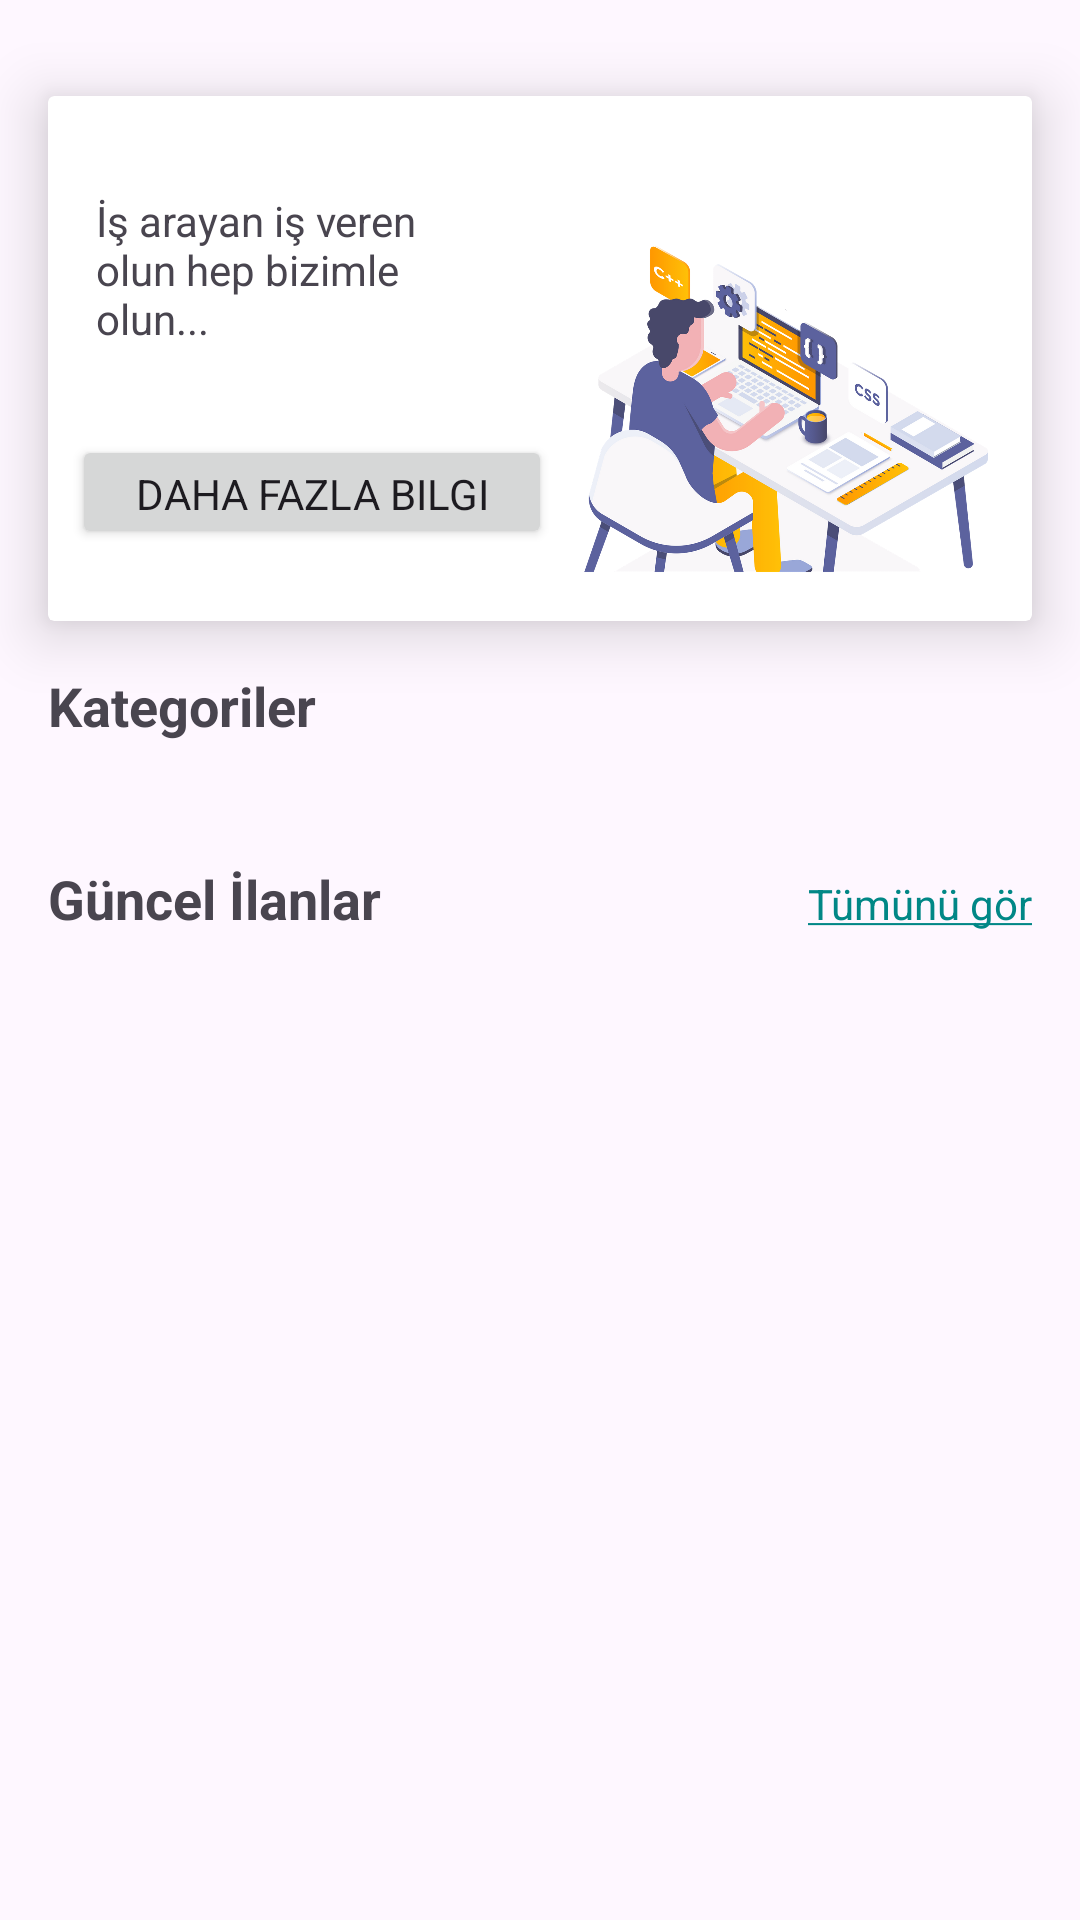

The Android layout XML behind this screen, and the referenced resources:
<!-- AndroidManifest.xml: application theme Theme.EagerBeaver -->
<!-- res/layout/fragment_home.xml -->
<?xml version="1.0" encoding="utf-8"?>
<ScrollView
    xmlns:android="http://schemas.android.com/apk/res/android"
    xmlns:tools="http://schemas.android.com/tools"
    xmlns:app="http://schemas.android.com/apk/res-auto"
    android:layout_width="match_parent"
    android:layout_height="match_parent">

<androidx.constraintlayout.widget.ConstraintLayout

    android:layout_width="match_parent"
    android:layout_height="wrap_content"
    tools:context=".presentation.main.home.HomeFragment">


    <androidx.cardview.widget.CardView
        android:id="@+id/cardView"
        android:layout_width="match_parent"
        android:layout_height="175dp"
        android:layout_marginStart="16dp"
        android:layout_marginTop="32dp"
        android:layout_marginEnd="16dp"
        app:cardElevation="12dp"
        app:layout_constraintEnd_toEndOf="parent"
        app:layout_constraintStart_toStartOf="parent"
        app:layout_constraintTop_toTopOf="parent"
        app:layout_constraintHeight_max="175dp"
        app:strokeColor="@color/teal_700"
        app:strokeWidth="1dp">


        <androidx.constraintlayout.widget.ConstraintLayout
            android:layout_width="match_parent"
            android:layout_height="match_parent">


            <Button
                android:id="@+id/button"
                android:layout_width="0dp"
                android:layout_height="38dp"
                android:layout_marginStart="8dp"
                android:layout_marginBottom="24dp"
                android:text="@string/more_info"
                app:layout_constraintBottom_toBottomOf="parent"
                app:layout_constraintEnd_toStartOf="@+id/imageView"
                app:layout_constraintStart_toStartOf="parent" />

            <TextView
                android:id="@+id/textView3"
                android:layout_width="0dp"
                android:layout_height="wrap_content"
                android:layout_marginStart="16dp"
                android:layout_marginTop="32dp"
                android:layout_marginEnd="16dp"
                android:gravity="center_vertical"
                android:text="@string/introduction_string"
                app:layout_constraintEnd_toStartOf="@+id/imageView"
                app:layout_constraintStart_toStartOf="parent"
                app:layout_constraintTop_toTopOf="parent" />

            <ImageView
                android:id="@+id/imageView"
                android:layout_width="0dp"
                android:layout_height="match_parent"
                android:contentDescription="@string/introduction_string"
                android:cropToPadding="false"
                android:scaleType="centerInside"
                android:src="@drawable/work_icon"
                app:layout_constraintBottom_toBottomOf="parent"
                app:layout_constraintEnd_toEndOf="parent"
                app:layout_constraintStart_toEndOf="@+id/button"
                app:layout_constraintTop_toTopOf="parent" />
        </androidx.constraintlayout.widget.ConstraintLayout>


    </androidx.cardview.widget.CardView>

    <TextView
        android:id="@+id/category_label"
        android:layout_width="0dp"
        android:layout_height="wrap_content"
        android:layout_marginStart="16dp"
        android:layout_marginTop="16dp"
        android:layout_marginEnd="16dp"
        android:text="@string/category"
        android:textSize="@dimen/main_title_small"
        android:textStyle="bold"
        app:layout_constraintEnd_toEndOf="parent"
        app:layout_constraintStart_toStartOf="parent"
        app:layout_constraintTop_toBottomOf="@+id/cardView" />


    <androidx.recyclerview.widget.RecyclerView
        android:id="@+id/categories_rv"
        android:layout_width="0dp"
        android:layout_height="wrap_content"
        android:layout_marginStart="16dp"
        android:layout_marginTop="16dp"
        android:layout_marginEnd="16dp"
        app:layout_constraintEnd_toEndOf="parent"
        app:layout_constraintStart_toStartOf="parent"
        app:layout_constraintTop_toBottomOf="@+id/category_label" />

    <LinearLayout
        android:id="@+id/label_last_jobs"
        android:layout_width="0dp"
        android:layout_height="wrap_content"
        android:layout_marginStart="16dp"
        android:layout_marginTop="24dp"
        android:layout_marginEnd="16dp"
        android:orientation="horizontal"
        android:weightSum="10"
        app:layout_constraintEnd_toEndOf="parent"
        app:layout_constraintHorizontal_bias="0.0"
        app:layout_constraintStart_toStartOf="parent"
        app:layout_constraintTop_toBottomOf="@+id/categories_rv">
        <TextView
            android:layout_width="match_parent"
            android:layout_height="wrap_content"
            android:text="@string/label_last_jobs"
            android:layout_weight="5"
            android:textSize="@dimen/main_title_small"
            android:textStyle="bold" />

        <TextView
            android:id="@+id/view_all_latest_job"
            android:layout_width="match_parent"
            android:layout_height="wrap_content"
            android:text="@string/view_all"
            android:layout_weight="5"
            android:textColor="@color/teal_700"
            android:gravity="end"
            android:textSize="@dimen/body_text" />
    </LinearLayout>


    <androidx.recyclerview.widget.RecyclerView
        android:id="@+id/latest_job_rv"
        android:layout_width="0dp"
        android:layout_height="wrap_content"
        android:layout_marginTop="16dp"
        android:layout_marginBottom="16dp"
        app:layout_constraintBottom_toBottomOf="parent"
        app:layout_constraintEnd_toEndOf="parent"
        app:layout_constraintStart_toStartOf="parent"
        app:layout_constraintTop_toBottomOf="@+id/label_last_jobs" />


</androidx.constraintlayout.widget.ConstraintLayout>



</ScrollView>
<!-- resources referenced by this layout -->
<resources>
  <color name="teal_700">#FF018786</color>
  <dimen name="body_text">14sp</dimen>
  <dimen name="main_title_small">18sp</dimen>
  <!-- drawable work_icon: png bitmap (drawable-hdpi, 172052 bytes) -->
  <string name="category">Kategoriler</string>
  <string name="introduction_string">İş arayan iş veren olun hep bizimle olun...</string>
  <string name="label_last_jobs">Güncel İlanlar</string>
  <string name="more_info">Daha Fazla Bilgi</string>
  <string name="view_all"><u>Tümünü gör</u> </string>
  <style name="Theme.EagerBeaver" parent="Theme.Material3.DayNight.NoActionBar">
          
          <item name="colorPrimary">@color/Teal900</item>
          <item name="colorPrimaryVariant">@color/Teal700</item>
          <item name="colorOnPrimary">@color/white</item>
          
          <item name="colorSecondary">@color/Cream500</item>
          <item name="colorSecondaryVariant">@color/Cream200</item>
          <item name="colorOnSecondary">@color/black</item>
          <item name="fontFamily">@font/pt_sans</item>
          
          <item name="android:statusBarColor">@color/Teal900</item>
          
          <item name="bottomNavigationStyle">@style/Widget.App.BottomNavigationView</item>
  
      </style>
  <color name="Teal900">#FF3A8891</color>
  <color name="Teal700">#FF0E5E6F</color>
  <color name="white">#FFFFFFFF</color>
  <color name="Cream500">#FFFFEFD6</color>
  <color name="Cream200">#FFF2DEBA</color>
  <color name="black">#FF000000</color>
  <style name="Widget.App.BottomNavigationView" parent="Widget.MaterialComponents.BottomNavigationView.Colored">
          <item name="materialThemeOverlay">@style/ThemeOverlay.App.BottomNavigationView</item>
      </style>
  <style name="ThemeOverlay.App.BottomNavigationView" parent="">
  
      </style>
</resources>
